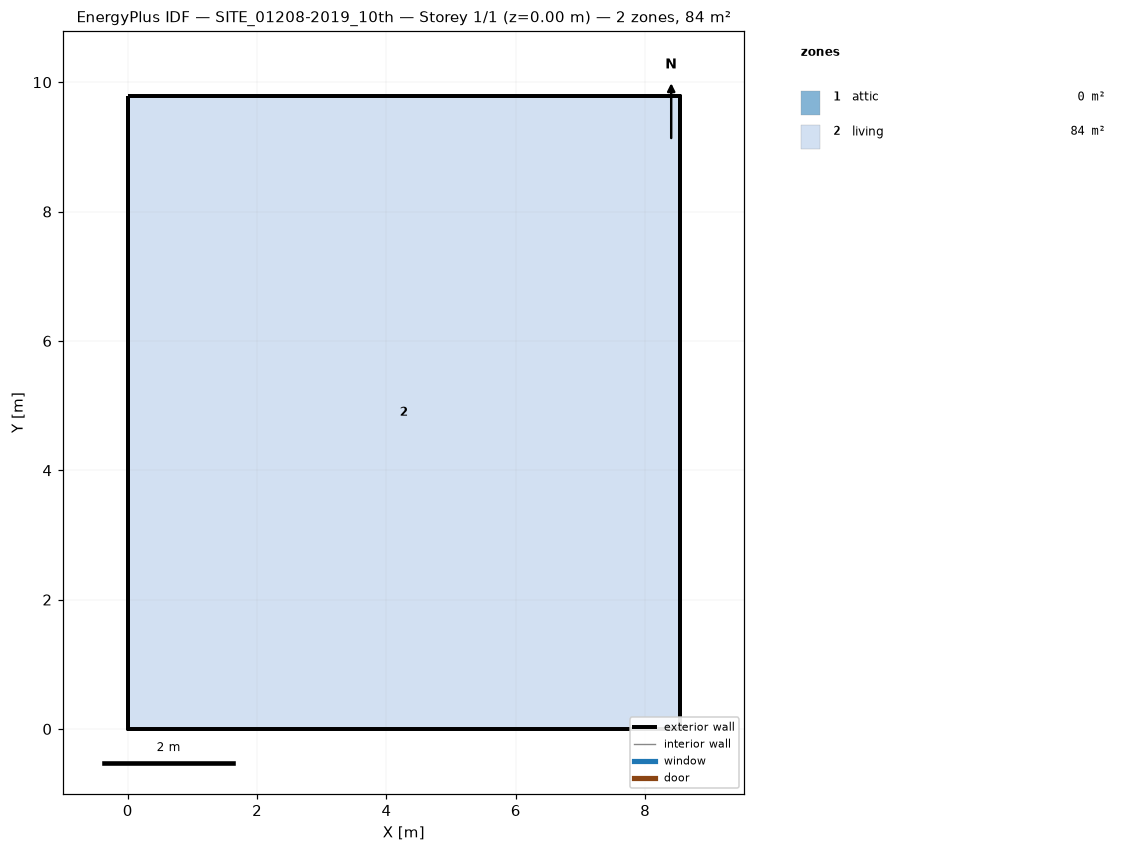
=== STOREY PLAN SPEC (per zone: floor XY polygon, exterior-wall plan segments, windows/doors) ===
zone 1: attic  (0.0 m²)
  exterior wall: (8.53, 0.00) – (8.53, 9.79) – (8.53, 4.89)  [14.7 m]
  exterior wall: (0.00, 9.79) – (0.00, 0.00) – (0.00, 4.89)  [14.7 m]
zone 2: living  (83.5 m²)
  floor: (0.00, 0.00) (0.00, 9.79) (8.53, 9.79) (8.53, 0.00)
  exterior wall: (0.00, 0.00) – (8.53, 0.00)  [8.5 m]
  exterior wall: (8.53, 0.00) – (8.53, 9.79)  [9.8 m]
  exterior wall: (8.53, 9.79) – (0.00, 9.79)  [8.5 m]
  exterior wall: (0.00, 9.79) – (0.00, 0.00)  [9.8 m]

=== DERIVED (storey summary) ===
Building: SITE_01208-2019_10th
Storey: 1 of 1  (floor level z = 0.00 m)
Storey gross floor area: 83.5 m²
Zones on this storey: 2
  - attic: floor 0.0 m²; exterior wall 29.4 m (16.0 m²); WWR 0.0%
  - living: floor 83.5 m²; exterior wall 36.6 m (219.9 m²); WWR 0.0%
Zone adjacency: (none detected)